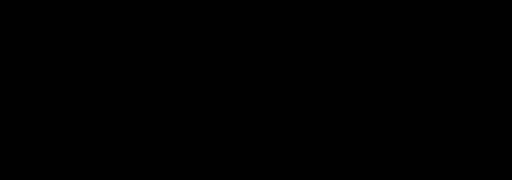
t = 0.00 s
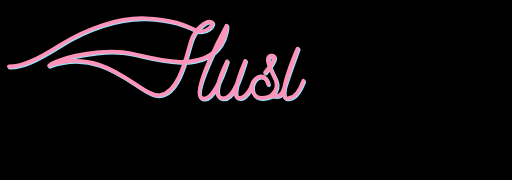
t = 1.00 s
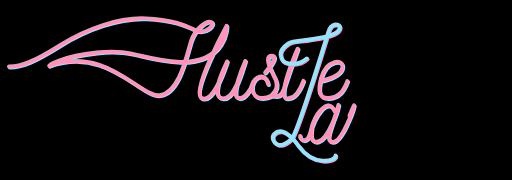
t = 2.30 s
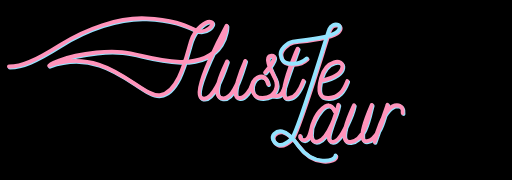
t = 2.90 s
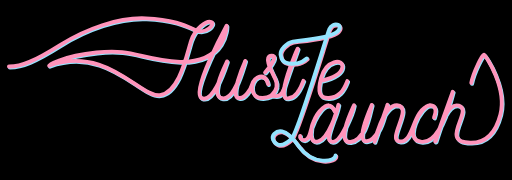
t = 4.10 s
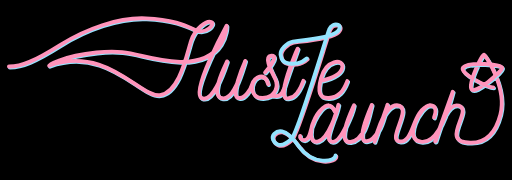
t = 5.00 s

The animated SVG that drew these frames (rendered in a browser with its animation timeline set to each time). Animation: 13 CSS @keyframes rules; one cycle of 5.00 s.

<svg cache-id="8dcd3164be61484c95f9bc9d502ac40b" id="eF3qHPTQ18t1" xmlns="http://www.w3.org/2000/svg" xmlns:xlink="http://www.w3.org/1999/xlink" viewBox="0 0 1347 473" shape-rendering="geometricPrecision" text-rendering="geometricPrecision">
<style>
#eF3qHPTQ18t1 {
  background-color: #000;
}
#eF3qHPTQ18t4 {animation: eF3qHPTQ18t4_s_do 5000ms linear 1 normal forwards}@keyframes eF3qHPTQ18t4_s_do { 0% {stroke-dashoffset: 3235.66} 20% {stroke-dashoffset: 0} 100% {stroke-dashoffset: 0}} #eF3qHPTQ18t5 {animation: eF3qHPTQ18t5_s_do 5000ms linear 1 normal forwards}@keyframes eF3qHPTQ18t5_s_do { 0% {stroke-dashoffset: 866.03} 20% {stroke-dashoffset: 866.03} 34% {stroke-dashoffset: 0} 100% {stroke-dashoffset: 0}} #eF3qHPTQ18t6 {animation: eF3qHPTQ18t6_s_do 5000ms linear 1 normal forwards}@keyframes eF3qHPTQ18t6_s_do { 0% {stroke-dashoffset: 291.19} 28% {stroke-dashoffset: 291.19} 34% {stroke-dashoffset: 0} 100% {stroke-dashoffset: 0}} #eF3qHPTQ18t7 {animation: eF3qHPTQ18t7_s_do 5000ms linear 1 normal forwards}@keyframes eF3qHPTQ18t7_s_do { 0% {stroke-dashoffset: 2958.52} 34% {stroke-dashoffset: 2958.52} 88% {stroke-dashoffset: 0} 100% {stroke-dashoffset: 0}} #eF3qHPTQ18t9 {animation: eF3qHPTQ18t9_s_do 5000ms linear 1 normal forwards}@keyframes eF3qHPTQ18t9_s_do { 0% {stroke-dashoffset: 3235.66} 20% {stroke-dashoffset: 0} 100% {stroke-dashoffset: 0}} #eF3qHPTQ18t10 {animation: eF3qHPTQ18t10_s_do 5000ms linear 1 normal forwards}@keyframes eF3qHPTQ18t10_s_do { 0% {stroke-dashoffset: 866.03} 20% {stroke-dashoffset: 866.03} 34% {stroke-dashoffset: 0} 100% {stroke-dashoffset: 0}} #eF3qHPTQ18t11 {animation: eF3qHPTQ18t11_s_do 5000ms linear 1 normal forwards}@keyframes eF3qHPTQ18t11_s_do { 0% {stroke-dashoffset: 291.19} 28% {stroke-dashoffset: 291.19} 34% {stroke-dashoffset: 0} 100% {stroke-dashoffset: 0}} #eF3qHPTQ18t12 {animation: eF3qHPTQ18t12_s_do 5000ms linear 1 normal forwards}@keyframes eF3qHPTQ18t12_s_do { 0% {stroke-dashoffset: 2958.52} 34% {stroke-dashoffset: 2958.52} 88% {stroke-dashoffset: 0} 100% {stroke-dashoffset: 0}} #eF3qHPTQ18t13 {animation: eF3qHPTQ18t13_s_p 5000ms linear 1 normal forwards}@keyframes eF3qHPTQ18t13_s_p { 0% {stroke: none} 82% {stroke: none} 84% {stroke: #94e4ff} 100% {stroke: #94e4ff}} #eF3qHPTQ18t14 {animation-name: eF3qHPTQ18t14_s_p, eF3qHPTQ18t14_s_do;animation-duration: 5000ms;animation-fill-mode: forwards;animation-timing-function: linear;animation-direction: normal;animation-iteration-count: 1;}@keyframes eF3qHPTQ18t14_s_p { 0% {stroke: none} 84% {stroke: none} 86% {stroke: #94e4ff} 100% {stroke: #94e4ff}}@keyframes eF3qHPTQ18t14_s_do { 0% {stroke-dashoffset: -21.71} 84% {stroke-dashoffset: -21.71} 86% {stroke-dashoffset: 0} 100% {stroke-dashoffset: 0}} #eF3qHPTQ18t15 {animation: eF3qHPTQ18t15_s_p 5000ms linear 1 normal forwards}@keyframes eF3qHPTQ18t15_s_p { 0% {stroke: none} 86% {stroke: none} 88% {stroke: #94e4ff} 100% {stroke: #94e4ff}} #eF3qHPTQ18t16 {animation: eF3qHPTQ18t16_f_p 5000ms linear 1 normal forwards}@keyframes eF3qHPTQ18t16_f_p { 0% {fill: none} 86% {fill: none} 88% {fill: #94e4ff} 100% {fill: #94e4ff}}</style>
<g transform="matrix(1.023491 0 0 1.02349-380.600434-815.012411)"><g transform="translate(7 5)"><path id="eF3qHPTQ18t4" d="M390.07,964.61c31.237928.35,65.450775-13.87,131.383747-55.19s149.898821-71.839017,220.746251-68.658294s102.21,18.898294,127.82,30.428294s51.96-16.339999,39.92-21.03-40.7,16.34-51.45,47.84-29.036167,133.85-80.49,140.13-135.705454-128.64-284.79-75.75c0-1.199999,28.243749-23.09,122.094137-33.87s110.082462,17.53,214.685863,24.26c120.530001,1.73,119.539291-92.97,119.539291-92.97s-92.699291,170.2-64.739291,185.69c27.78,13.74,55.026337-61.57,65.93-93.99c0,1.270001-47.500915,90.107987-12.260915,94.647987C969.269998,1052.695983,989.879998,972.92,997.459998,950.18c0,0-44.26,98.510674-14.27,95.31c13.157058.511817,28.216811-21.32,32.260426-36.31c3.787011-15.19,33.019574-33.959999,40.731412.6c0,0-4.461838-25.76-26.133833-17.49-20.458004,9.33-23.108005,53.785973,12.221995,53.2c36.06-1.68,40.4-32.58,32.17-49.55s-31.764932-57.9-9.217466-59.1-16.752534,43.16-16.752534,43.16s37.64-44.38,16.752534-43.06-2.392534,35.01,9.217466,59.000002q11.61,23.990002-9.217466,42.369998q22.988247,8.832838,30.757466-14.25c12.1-41.02212,34.65-99.2,36.31-105.25s-63.26,141.08-21.81,126.68q20.34-1.68,36.3-44.14" transform="translate(.000002 0)" fill="none" stroke="#94e4ff" stroke-width="10" stroke-linecap="round" stroke-linejoin="round" stroke-dashoffset="3235.66" stroke-dasharray="3235.66"/><path id="eF3qHPTQ18t5" d="M1156.59,943.78q-15.79,15.07-39.31,13.58c-23.52-1.49-26.49-11.58-28-23.63s16.82-30.96,31.63-33.33s97.79-8.44,115.36-26.4-13.4-25.24-21.43-5.68-81.07,266.55-97.56,282.23-27.390004,18.1-36.640004,13.73-16.54-17.11-7.45-26.49c6.900662-7.120815,25.35-20.311632,62.53,31.13s95.18,40.578779,94.820001,24.32" transform="translate(-1.069219 0.011282)" fill="none" stroke="#ff94bb" stroke-width="10" stroke-linecap="round" stroke-linejoin="round" stroke-dashoffset="866.03" stroke-dasharray="866.03"/><path id="eF3qHPTQ18t6" d="M1191.82,1001.29q52.404854-11.432537,55.422674-35.36c2.79364-22.15-42.092676-19.78-54.782676,28.2-9.011226,34.070813-5.966681,52.743781,19.95,51.36s37.78-18.777412,47.327147-43.5" transform="translate(.000002 0)" fill="none" stroke="#94e4ff" stroke-width="10" stroke-linecap="round" stroke-linejoin="round" stroke-dashoffset="291.19" stroke-dasharray="291.19"/><path id="eF3qHPTQ18t7" d="M1138.289998,1143.149999c-2.34,9.21,17.230783,21.12,25.090002-5.669999c9.52-43.19,46.149998-101.130001,63.64-57.710001-16.270002-38.83-47.790002,8.31-54.120002,26.64-6.81,14.2-14.65,58.2,12.24,50.51s48.92-79.650674,51.64-93.94c-11.44,46.3-39.38,92.99-15.75,95.21s53.15-81.13,55.6-94.11c0,1.49-48.67,97.66-9.08,94.53s49.665578-78.84,55-95.41c0,.88-45.92,99.48-11.79,93.25s47.205578-79.39,51.77-92.37-32.96,94.11-32.96,94.11s20.535578-93.27,57.34-94.11c45.285578,2.87-28.94,91.37,8.29,93.08s29.565578-80.23,77.025578-93.08q21.55,1.49,10.174422,31.67q11.375578-30.17-10.174422-31.67c-22.93,0-72.635578,90.72-21.27,94.11s76.39-119.440739,79.730588-128.76c0,0-43.600588,121.131282-45.490588,127.73c2.99,9.11,22.53-103.88,61.04-91.87s-52.46,94.26,29.09,95.02c19.560001.57,60.162249-4.08,77.80005-72.69s-37.980628-151.28-42.255628-153.65-40.83,72.4-32.33,88.37s77.35-44.045,79.13-54.29-88.89-15.63-100.4-.93s65.27,51.62,77.34,51.11" transform="translate(.234424 0.000001)" fill="none" stroke="#94e4ff" stroke-width="10" stroke-linecap="round" stroke-linejoin="round" stroke-dashoffset="2958.52" stroke-dasharray="2958.52"/></g><g><path id="eF3qHPTQ18t9" d="M390.07,964.61c31.237928.35,65.450775-13.87,131.383747-55.19s149.898821-71.839017,220.746251-68.658294s102.21,18.898294,127.82,30.428294s51.96-16.339999,39.92-21.03-40.7,16.34-51.45,47.84-29.036167,133.85-80.49,140.13-135.705454-128.64-284.79-75.75c0-1.199999,28.243749-23.09,122.094137-33.87s110.082462,17.53,214.685863,24.26c120.530001,1.73,119.539291-92.97,119.539291-92.97s-92.699291,170.2-64.739291,185.69c27.78,13.74,55.026337-61.57,65.93-93.99c0,1.270001-47.500915,90.107987-12.260915,94.647987C969.269998,1052.695983,989.879998,972.92,997.459998,950.18c0,0-44.26,98.510674-14.27,95.31c13.157058.511817,28.216811-21.32,32.260426-36.31c3.787011-15.19,33.019574-33.959999,40.731412.6c0,0-4.461838-25.76-26.133833-17.49-20.458004,9.33-23.108005,53.785973,12.221995,53.2c36.06-1.68,40.4-32.58,32.17-49.55s-31.764932-57.9-9.217466-59.1-16.752534,43.16-16.752534,43.16s37.64-44.38,16.752534-43.06-2.392534,35.01,9.217466,59.000002q11.61,23.990002-9.217466,42.369998q22.988247,8.832838,30.757466-14.25c12.1-41.02212,34.65-99.2,36.31-105.25s-63.26,141.08-21.81,126.68q20.34-1.68,36.3-44.14" transform="translate(4.813325 2.487391)" fill="none" stroke="#ff94bb" stroke-width="10" stroke-linecap="round" stroke-linejoin="round" stroke-dashoffset="3235.66" stroke-dasharray="3235.66"/><path id="eF3qHPTQ18t10" d="M1156.59,943.78q-15.79,15.07-39.31,13.58c-23.52-1.49-26.49-11.58-28-23.63s16.82-30.96,31.63-33.33s97.79-8.44,115.36-26.4-13.4-25.24-21.43-5.68-81.07,266.55-97.56,282.23-27.390004,18.1-36.640004,13.73-16.54-17.11-7.45-26.49c6.900662-7.120815,25.35-20.311632,62.53,31.13s95.18,40.578779,94.820001,24.32" transform="translate(3.744104 2.498673)" fill="none" stroke="#94e4ff" stroke-width="10" stroke-linecap="round" stroke-linejoin="round" stroke-dashoffset="866.03" stroke-dasharray="866.03"/><path id="eF3qHPTQ18t11" d="M1191.82,1001.29q52.404854-11.432537,55.422674-35.36c2.79364-22.15-42.092676-19.78-54.782676,28.2-9.011226,34.070813-5.966681,52.743781,19.95,51.36s37.78-18.777412,47.327147-43.5" transform="translate(4.813325 2.487391)" fill="none" stroke="#ff94bb" stroke-width="10" stroke-linecap="round" stroke-linejoin="round" stroke-dashoffset="291.19" stroke-dasharray="291.19"/><path id="eF3qHPTQ18t12" d="M1138.289998,1143.149999c-2.34,9.21,17.230783,21.12,25.090002-5.669999c9.52-43.19,46.149998-101.130001,63.64-57.710001-16.270002-38.83-47.790002,8.31-54.120002,26.64-6.81,14.2-14.65,58.2,12.24,50.51s48.92-79.650674,51.64-93.94c-11.44,46.3-39.38,92.99-15.75,95.21s53.15-81.13,55.6-94.11c0,1.49-48.67,97.66-9.08,94.53s49.665578-78.84,55-95.41c0,.88-45.92,99.48-11.79,93.25s47.205578-79.39,51.77-92.37-32.96,94.11-32.96,94.11s20.535578-93.27,57.34-94.11c45.285578,2.87-28.94,91.37,8.29,93.08s29.565578-80.23,77.025578-93.08q21.55,1.49,10.174422,31.67q11.375578-30.17-10.174422-31.67c-22.93,0-72.635578,90.72-21.27,94.11s76.39-119.440739,79.730588-128.76c0,0-43.600588,121.131282-45.490588,127.73c2.99,9.11,22.53-103.88,61.04-91.87s-52.46,94.26,29.09,95.02c19.560001.57,60.162249-4.08,77.80005-72.69s-37.980628-151.28-42.255628-153.65-40.83,72.4-32.33,88.37s77.35-44.045,79.13-54.29-88.89-15.63-100.4-.93s65.27,51.62,77.34,51.11" transform="translate(5.047747 2.487392)" fill="none" stroke="#ff94bb" stroke-width="10" stroke-linecap="round" stroke-linejoin="round" stroke-dashoffset="2958.52" stroke-dasharray="2958.52"/><path id="eF3qHPTQ18t13" d="M1643.245718,1001.295045l10.12-9.320001" transform="translate(-.060281 0.482253)" fill="none" stroke-width="3.3"/><path id="eF3qHPTQ18t14" d="M1584.361875,968.375714q15.66-1.74,21.64-1.278323" transform="translate(.000001 0)" fill="none" stroke-width="2.8" stroke-dashoffset="-21.71" stroke-dasharray="21.71"/><path id="eF3qHPTQ18t15" d="M1593.548553,995.366779c-1.211285,3.5715-2.094838,6.483697-3.149655,10.880076" transform="translate(.086292 0.086291)" fill="none" stroke-width="2.9"/><path id="eF3qHPTQ18t16" d="M1604.281707,1012.92729q15.6,7.24,18.68,8.3t-.18,1.6q-14.94-6.45458-17.7-8.04729t-.8-1.85271Z" fill="none" stroke-width="4.096"/></g></g></svg>
